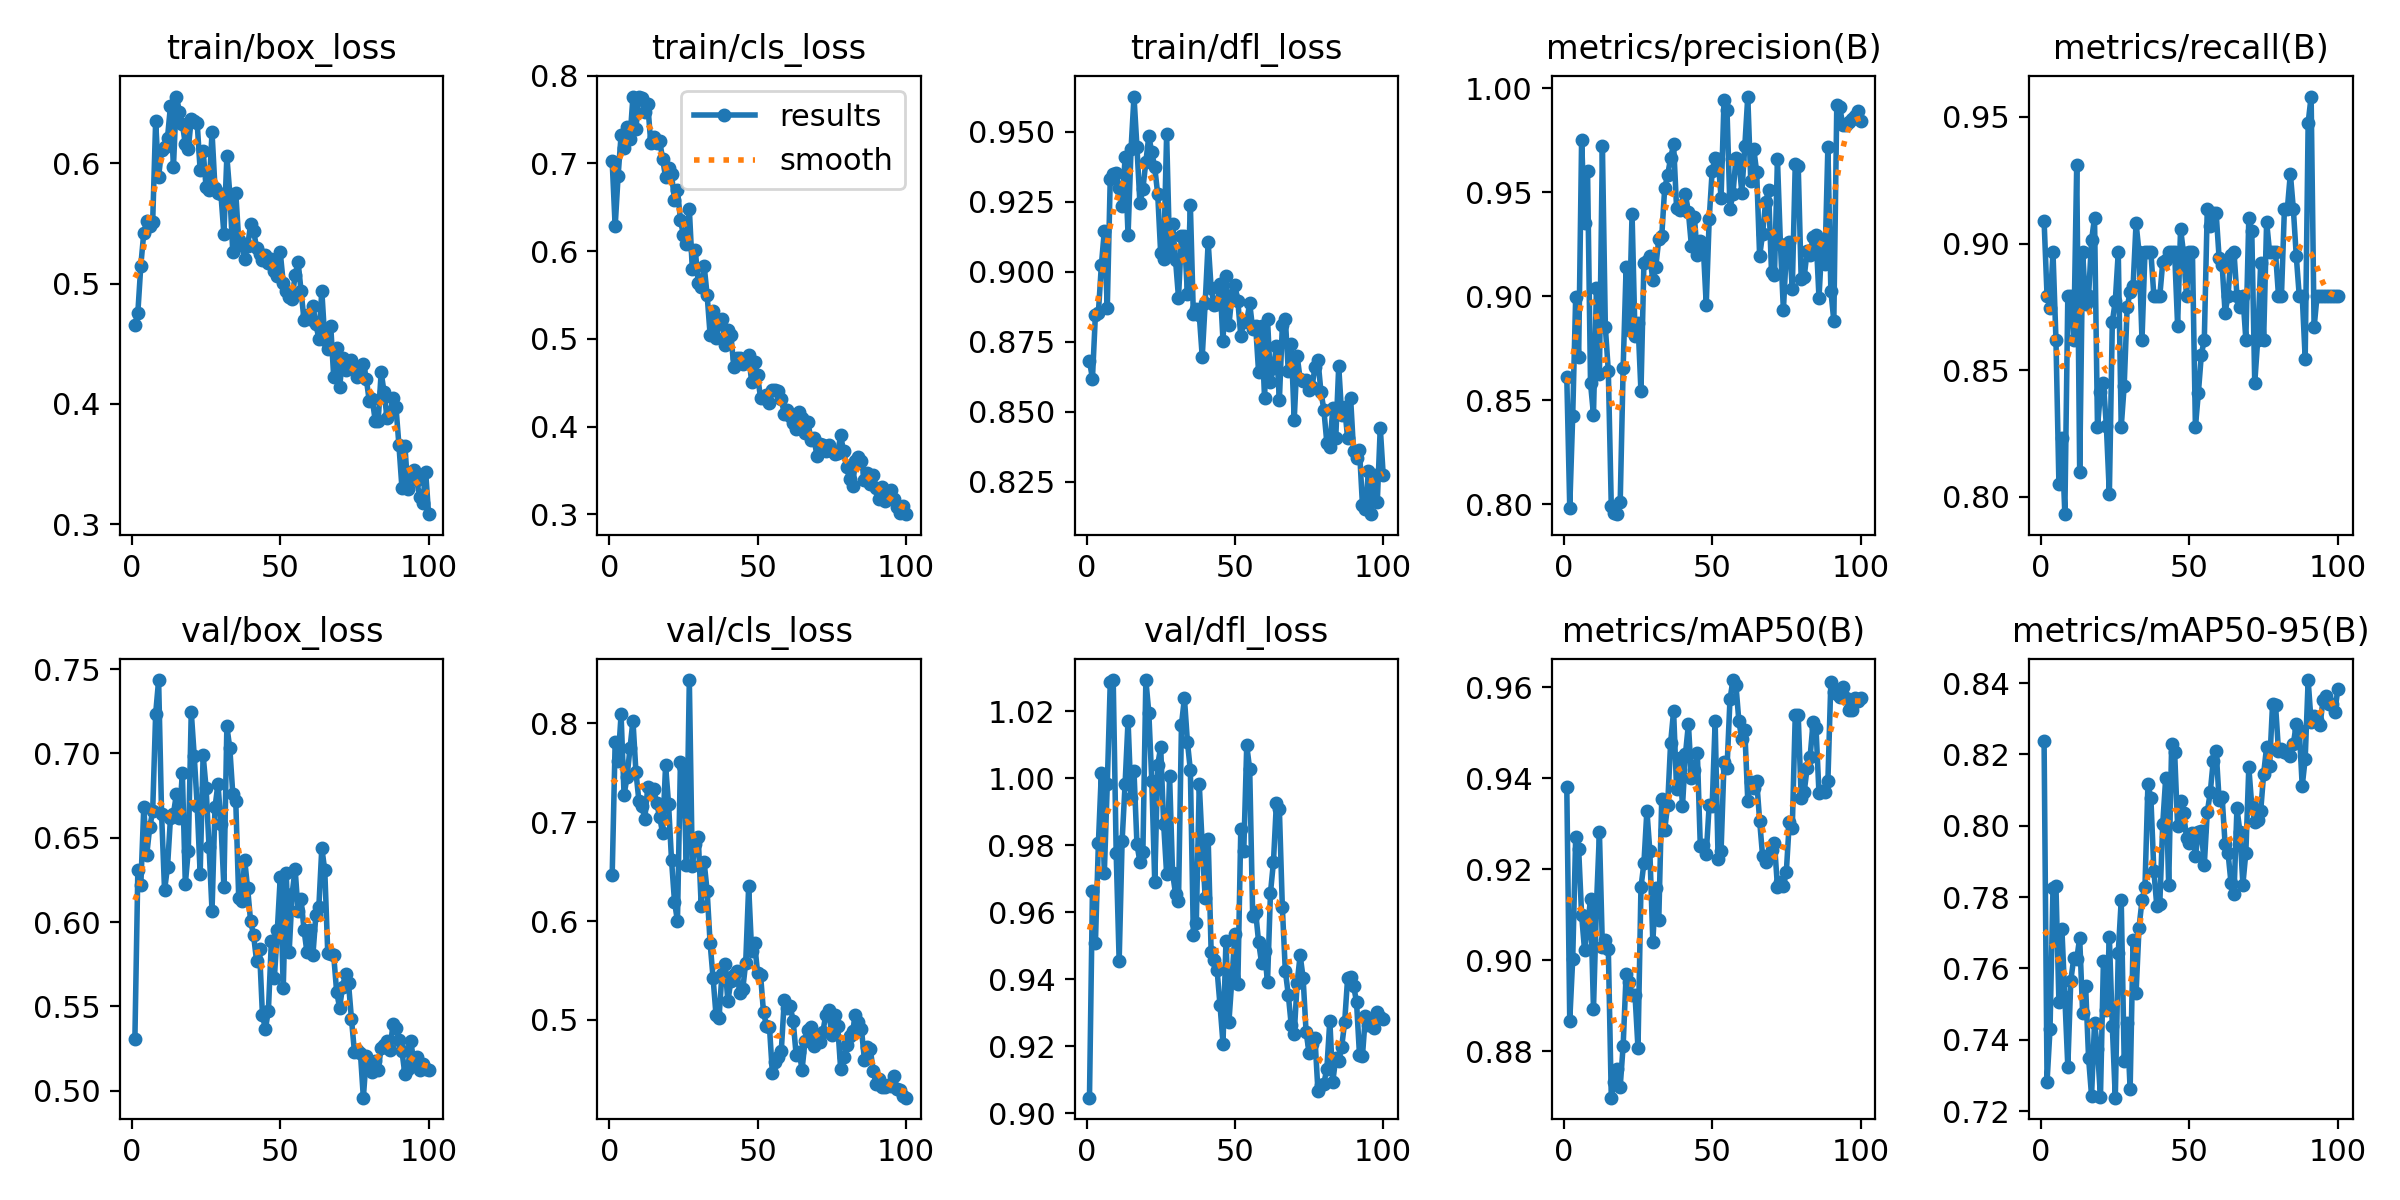

Source data for this figure (header and first rows):
epoch, time, train/box_loss, train/cls_loss, train/dfl_loss, metrics/precision(B), metrics/recall(B), metrics/mAP50(B), metrics/mAP50-95(B), val/box_loss, val/cls_loss, val/dfl_loss, lr/pg0, lr/pg1, lr/pg2
1, 23.66, 0.466, 0.7025, 0.8682, 0.8612, 0.9091, 0.9382, 0.8236, 0.5304, 0.6465, 0.9047, 0.0001, 0.0001, 0.0001
2, 28.69, 0.476, 0.6282, 0.8619, 0.7983, 0.8793, 0.8868, 0.7282, 0.6306, 0.781, 0.9664, 0.0002146, 0.0002146, 0.0002146
3, 31.68, 0.5151, 0.6861, 0.8847, 0.8426, 0.8747, 0.9003, 0.743, 0.6219, 0.7622, 0.9508, 0.0003268, 0.0003268, 0.0003268
4, 34.58, 0.5423, 0.732, 0.8853, 0.8996, 0.8965, 0.9271, 0.7824, 0.6682, 0.809, 0.9806, 0.0004367, 0.0004367, 0.0004367
5, 37.47, 0.5524, 0.7181, 0.9023, 0.871, 0.8621, 0.9245, 0.7831, 0.6401, 0.7275, 1.002, 0.0005443, 0.0005443, 0.0005443
6, 40.4, 0.5479, 0.7419, 0.9146, 0.9752, 0.805, 0.9099, 0.7506, 0.6562, 0.7455, 0.9718, 0.0006496, 0.0006496, 0.0006496
7, 43.11, 0.5514, 0.7279, 0.8871, 0.9351, 0.8232, 0.9022, 0.7711, 0.6657, 0.7747, 0.9982, 0.0007526, 0.0007526, 0.0007526
8, 46, 0.6351, 0.7763, 0.9333, 0.96, 0.7931, 0.9072, 0.7519, 0.7235, 0.8028, 1.029, 0.0008533, 0.0008533, 0.0008533
9, 48.9, 0.5891, 0.7395, 0.9349, 0.8581, 0.8793, 0.9136, 0.7324, 0.7435, 0.7511, 1.029, 0.0009517, 0.0009517, 0.0009517
10, 51.84, 0.611, 0.776, 0.9351, 0.8429, 0.8793, 0.8893, 0.7566, 0.6642, 0.7217, 0.9777, 0.001048, 0.001048, 0.001048
11, 54.71, 0.6136, 0.7745, 0.9299, 0.9041, 0.8621, 0.912, 0.7628, 0.6189, 0.7164, 0.9455, 0.001141, 0.001141, 0.001141
12, 57.61, 0.6214, 0.759, 0.9234, 0.8624, 0.931, 0.9281, 0.7626, 0.6328, 0.7035, 0.9814, 0.001233, 0.001233, 0.001233
13, 60.45, 0.6481, 0.7674, 0.9408, 0.9724, 0.8096, 0.9029, 0.7686, 0.6619, 0.7358, 0.9983, 0.001322, 0.001322, 0.001322
14, 63.32, 0.5973, 0.7237, 0.913, 0.885, 0.8965, 0.9045, 0.7474, 0.6643, 0.7325, 1.017, 0.001409, 0.001409, 0.001409
15, 66.21, 0.6557, 0.7305, 0.9436, 0.8639, 0.8762, 0.9024, 0.755, 0.6759, 0.7339, 0.9941, 0.001436, 0.001436, 0.001436
16, 69.06, 0.6431, 0.7232, 0.9625, 0.7988, 0.8793, 0.8698, 0.7348, 0.662, 0.7189, 1.002, 0.001419, 0.001419, 0.001419
17, 71.64, 0.6329, 0.726, 0.9445, 0.7956, 0.9013, 0.8733, 0.7243, 0.6885, 0.7053, 0.9804, 0.001403, 0.001403, 0.001403
18, 74.27, 0.6162, 0.7052, 0.9244, 0.7951, 0.9102, 0.876, 0.7448, 0.6227, 0.6889, 0.9751, 0.001386, 0.001386, 0.001386
19, 76.87, 0.6123, 0.6844, 0.9296, 0.8008, 0.8276, 0.8722, 0.7374, 0.6424, 0.7575, 0.9779, 0.00137, 0.00137, 0.00137
20, 79.8, 0.6373, 0.6952, 0.9393, 0.8655, 0.8412, 0.8813, 0.7239, 0.7246, 0.7186, 1.029, 0.001353, 0.001353, 0.001353
21, 82.62, 0.635, 0.6875, 0.9484, 0.9141, 0.8448, 0.897, 0.7621, 0.6986, 0.6618, 1.02, 0.001337, 0.001337, 0.001337
22, 85.48, 0.6337, 0.6587, 0.9426, 0.8837, 0.8278, 0.8954, 0.7484, 0.6689, 0.6197, 0.9992, 0.00132, 0.00132, 0.00132
23, 88.36, 0.5942, 0.67, 0.9372, 0.9396, 0.801, 0.8923, 0.7688, 0.6287, 0.6, 0.969, 0.001304, 0.001304, 0.001304
24, 91.2, 0.6107, 0.6359, 0.9277, 0.881, 0.869, 0.8924, 0.7437, 0.6991, 0.7609, 1.004, 0.001287, 0.001287, 0.001287
25, 94.01, 0.5803, 0.6184, 0.9066, 0.8873, 0.8773, 0.8807, 0.7238, 0.6794, 0.7572, 1.009, 0.001271, 0.001271, 0.001271
26, 96.88, 0.578, 0.608, 0.9045, 0.8541, 0.8965, 0.9161, 0.7644, 0.6446, 0.657, 0.9864, 0.001254, 0.001254, 0.001254
27, 99.73, 0.6259, 0.6482, 0.949, 0.9161, 0.8276, 0.9214, 0.7791, 0.6067, 0.8438, 0.9715, 0.001238, 0.001238, 0.001238
28, 102.6, 0.5796, 0.5798, 0.9073, 0.917, 0.8439, 0.9329, 0.7341, 0.6681, 0.6558, 1.001, 0.001221, 0.001221, 0.001221
29, 105.2, 0.5758, 0.6016, 0.9172, 0.9195, 0.8749, 0.924, 0.7446, 0.6821, 0.6782, 0.9718, 0.001205, 0.001205, 0.001205
30, 108, 0.5745, 0.5635, 0.9043, 0.9075, 0.8808, 0.9041, 0.7262, 0.6585, 0.6855, 0.9656, 0.001188, 0.001188, 0.001188
31, 110.8, 0.5413, 0.5597, 0.8908, 0.9142, 0.8833, 0.9159, 0.768, 0.6209, 0.6156, 0.9634, 0.001172, 0.001172, 0.001172
32, 113.7, 0.6059, 0.5832, 0.9127, 0.9272, 0.9081, 0.9088, 0.753, 0.716, 0.6593, 1.016, 0.001155, 0.001155, 0.001155
33, 116.5, 0.5746, 0.55, 0.9127, 0.9287, 0.8965, 0.9355, 0.7714, 0.703, 0.6304, 1.024, 0.001139, 0.001139, 0.001139
34, 119.3, 0.5262, 0.505, 0.8922, 0.952, 0.8621, 0.9286, 0.779, 0.6758, 0.578, 1.011, 0.001122, 0.001122, 0.001122
35, 122.2, 0.5757, 0.5322, 0.9237, 0.9582, 0.8965, 0.9342, 0.7828, 0.6718, 0.5427, 1.002, 0.001106, 0.001106, 0.001106
36, 125.1, 0.5361, 0.5008, 0.8849, 0.9665, 0.8965, 0.9478, 0.8117, 0.6141, 0.5047, 0.9534, 0.001089, 0.001089, 0.001089
37, 127.9, 0.5321, 0.5178, 0.8868, 0.973, 0.8965, 0.9548, 0.8076, 0.6126, 0.5019, 0.9568, 0.001073, 0.001073, 0.001073
38, 130.8, 0.5206, 0.5222, 0.8846, 0.9425, 0.8793, 0.9378, 0.7873, 0.6371, 0.5468, 0.9984, 0.001056, 0.001056, 0.001056
39, 133.6, 0.5311, 0.4928, 0.8697, 0.9415, 0.8793, 0.9445, 0.7774, 0.62, 0.5565, 0.98, 0.00104, 0.00104, 0.00104
40, 136.4, 0.5494, 0.5106, 0.889, 0.9439, 0.8793, 0.9339, 0.7782, 0.6006, 0.5189, 0.9643, 0.001023, 0.001023, 0.001023
41, 139.3, 0.5442, 0.505, 0.9106, 0.9489, 0.8927, 0.9453, 0.8006, 0.5923, 0.5399, 0.982, 0.001007, 0.001007, 0.001007
42, 142.2, 0.5301, 0.4678, 0.8941, 0.9403, 0.8936, 0.952, 0.8135, 0.5771, 0.5452, 0.9483, 0.0009904, 0.0009904, 0.0009904
43, 145, 0.5245, 0.4783, 0.888, 0.9243, 0.8965, 0.94, 0.7833, 0.584, 0.5492, 0.9459, 0.0009739, 0.0009739, 0.0009739
44, 147.9, 0.5199, 0.4787, 0.8885, 0.938, 0.8965, 0.9418, 0.823, 0.5447, 0.5273, 0.9429, 0.0009574, 0.0009574, 0.0009574
45, 150.7, 0.5239, 0.4714, 0.8955, 0.92, 0.8965, 0.9456, 0.8206, 0.5367, 0.5309, 0.9323, 0.0009409, 0.0009409, 0.0009409
46, 153.5, 0.5172, 0.4735, 0.8754, 0.9264, 0.8676, 0.9252, 0.7998, 0.5476, 0.5579, 0.9209, 0.0009244, 0.0009244, 0.0009244
47, 156.4, 0.5205, 0.4821, 0.8984, 0.9238, 0.9058, 0.9253, 0.807, 0.5886, 0.6352, 0.9516, 0.0009078, 0.0009078, 0.0009078
48, 159.3, 0.5104, 0.4509, 0.881, 0.8958, 0.8962, 0.9234, 0.8035, 0.5666, 0.5695, 0.9274, 0.0008913, 0.0008913, 0.0008913
49, 162.2, 0.5061, 0.4742, 0.8916, 0.9371, 0.8793, 0.9342, 0.7967, 0.595, 0.5775, 0.9402, 0.0008748, 0.0008748, 0.0008748
50, 165.1, 0.526, 0.4585, 0.8954, 0.9602, 0.8965, 0.9339, 0.795, 0.6268, 0.5478, 0.9535, 0.0008583, 0.0008583, 0.0008583
51, 168, 0.5007, 0.4328, 0.8896, 0.9666, 0.8965, 0.9525, 0.7979, 0.5607, 0.5459, 0.9385, 0.0008418, 0.0008418, 0.0008418
52, 170.8, 0.4941, 0.4331, 0.8771, 0.9659, 0.8276, 0.9222, 0.7915, 0.6291, 0.5077, 0.9849, 0.0008253, 0.0008253, 0.0008253
53, 173.7, 0.4887, 0.4356, 0.882, 0.9473, 0.841, 0.9241, 0.7981, 0.5825, 0.4943, 0.9783, 0.0008088, 0.0008088, 0.0008088
54, 176.5, 0.4876, 0.4265, 0.8825, 0.9942, 0.8561, 0.9435, 0.7986, 0.6167, 0.4933, 1.01, 0.0007923, 0.0007923, 0.0007923
55, 179.4, 0.507, 0.4424, 0.8888, 0.9895, 0.8621, 0.9422, 0.789, 0.6317, 0.446, 1.003, 0.0007758, 0.0007758, 0.0007758
56, 182.3, 0.5184, 0.442, 0.8796, 0.9421, 0.9138, 0.9573, 0.8038, 0.6065, 0.4573, 0.959, 0.0007593, 0.0007593, 0.0007593
57, 185.1, 0.4942, 0.4402, 0.8808, 0.9489, 0.907, 0.9616, 0.8093, 0.6138, 0.4621, 0.9601, 0.0007428, 0.0007428, 0.0007428
58, 188, 0.4697, 0.4311, 0.8641, 0.9664, 0.9122, 0.9606, 0.8181, 0.5955, 0.4689, 0.9512, 0.0007263, 0.0007263, 0.0007263
59, 190.6, 0.4739, 0.4148, 0.8805, 0.9654, 0.9119, 0.9525, 0.8208, 0.5821, 0.5203, 0.9449, 0.0007098, 0.0007098, 0.0007098
60, 193.5, 0.471, 0.4188, 0.8551, 0.9497, 0.8942, 0.9486, 0.8072, 0.5954, 0.5124, 0.9485, 0.0006933, 0.0006933, 0.0006933
... 40 more rows
